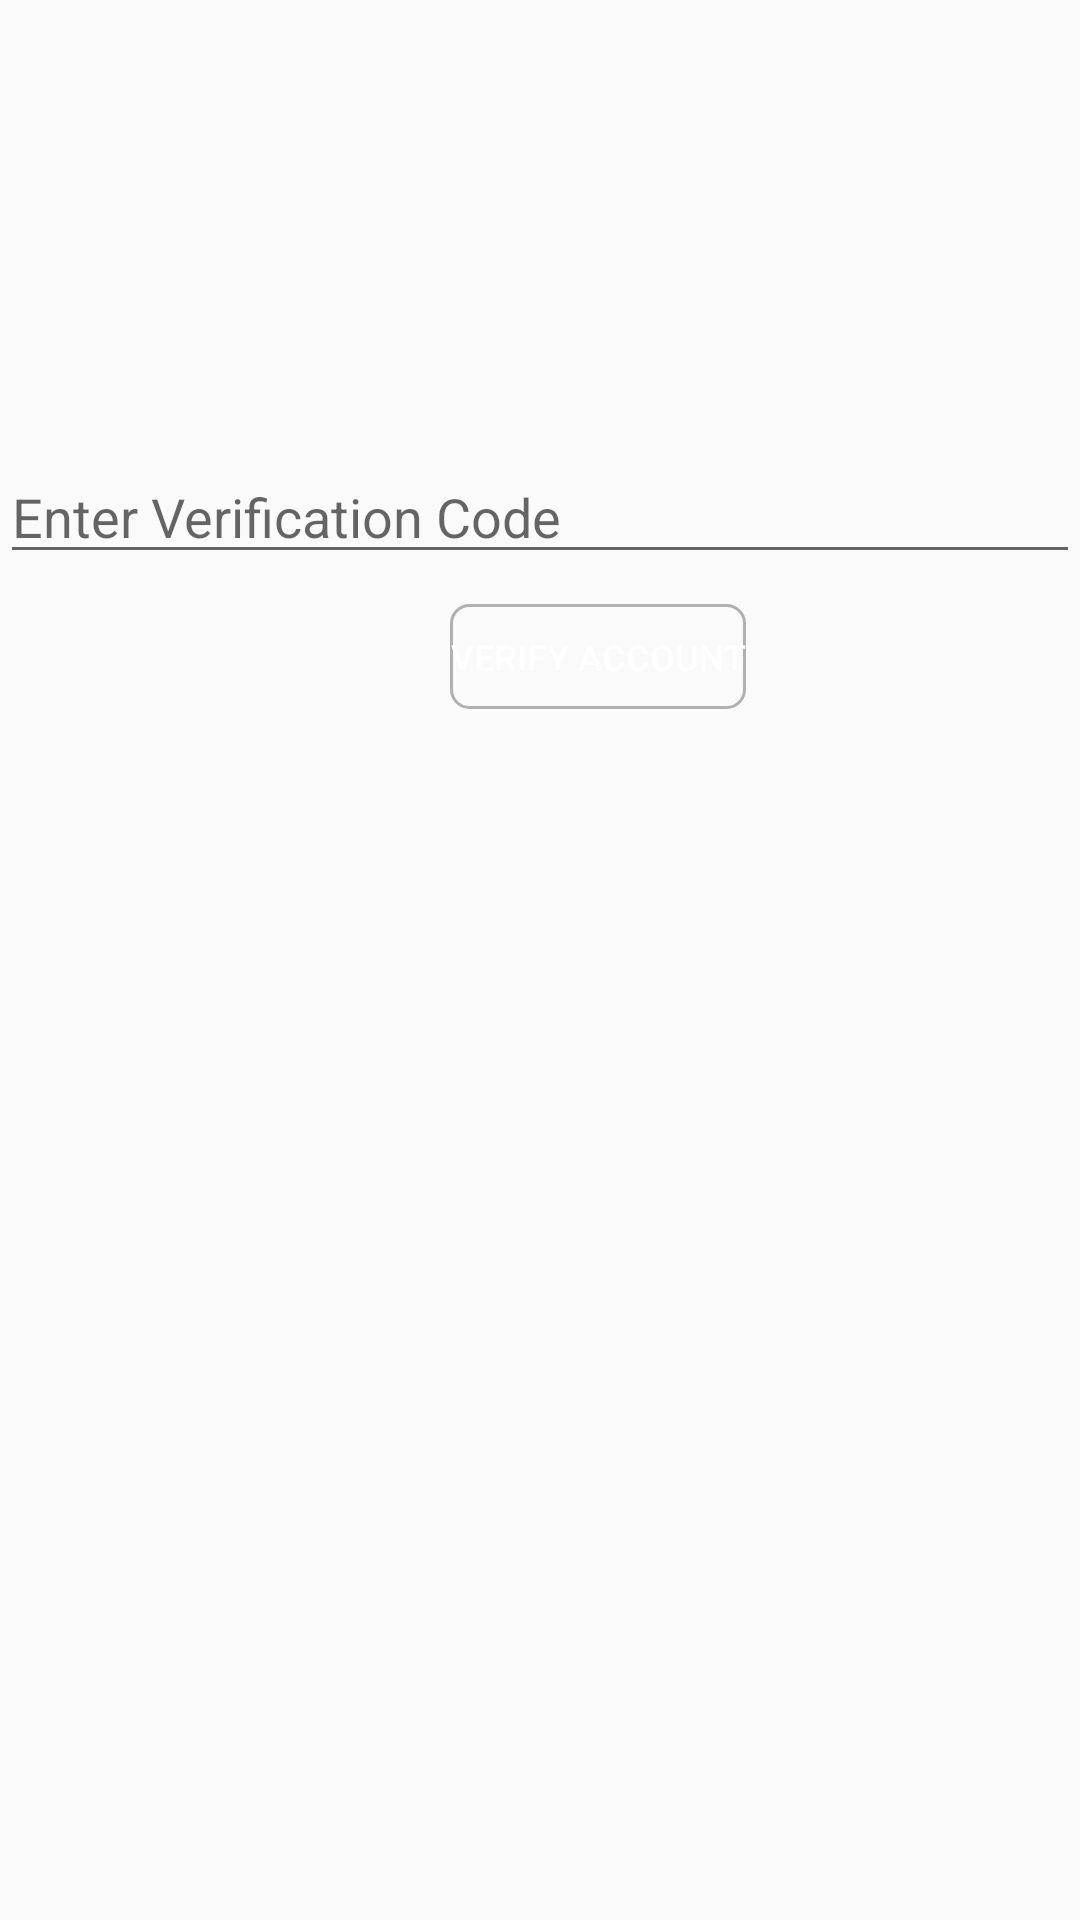

Produce the Android XML layout that renders to this screen, including the resource entries it uses.
<!-- AndroidManifest.xml: application theme AppTheme -->
<!-- res/layout/activity_email_verification.xml -->
<?xml version="1.0" encoding="utf-8"?>
<RelativeLayout xmlns:android="http://schemas.android.com/apk/res/android"
    xmlns:app="http://schemas.android.com/apk/res-auto"
    xmlns:tools="http://schemas.android.com/tools"
    android:layout_width="match_parent"
    android:layout_height="match_parent"
    tools:context="com.example.shauryamittal.librarymanagement.EmailVerificationActivity">


    <LinearLayout
        android:layout_width="match_parent"
        android:layout_height="wrap_content"
        android:orientation="vertical">
        <EditText
            android:id="@+id/verification_code"
            android:layout_width="match_parent"
            android:layout_height="wrap_content"
            android:ems="10"
            android:layout_marginTop="150dp"
            android:inputType="textPersonName"
            android:hint="Enter Verification Code" />


        <Button
            android:id="@+id/verify_account"
            android:layout_width="wrap_content"
            android:layout_height="35dp"
            android:layout_marginEnd="24dp"
            android:layout_marginStart="150dp"
            android:layout_marginTop="10dp"
            android:background="@drawable/librarian_home_buttons"
            android:text="Verify Account"
            android:textColor="@color/background_light"
            android:layout_centerVertical="true"
            android:layout_centerHorizontal="true"
            android:textSize="12sp"
            android:layout_below="@id/book_status_label"

            />



    </LinearLayout>
</RelativeLayout>
<!-- resources referenced by this layout -->
<resources>
  <color name="background_light">#ffffffff</color>
  <!-- drawable librarian_home_buttons (drawable) -->
  <?xml version="1.0" encoding="utf-8"?>
  <shape xmlns:android="http://schemas.android.com/apk/res/android" android:shape="rectangle" >
      <corners
          android:radius="6dp"
          />
      <solid
          android:color="@color/login_background">
      </solid>
  
      <padding
          android:left="0dp"
          android:top="0dp"
          android:right="0dp"
          android:bottom="0dp"
          />
      <size
          android:height="35dp"
          />
      <stroke
          android:width="1dp"
          android:color="#B0B0B0"
          />
  </shape>
  <style name="AppTheme" parent="Theme.AppCompat.Light.DarkActionBar">
          
          <item name="colorPrimary">@color/colorPrimary</item>
          <item name="colorPrimaryDark">@color/colorPrimaryDark</item>
          <item name="colorAccent">@color/colorAccent</item>
      </style>
  <color name="colorPrimary">#3F51B5</color>
  <color name="colorPrimaryDark">#303F9F</color>
  <color name="colorAccent">#FF4081</color>
</resources>
